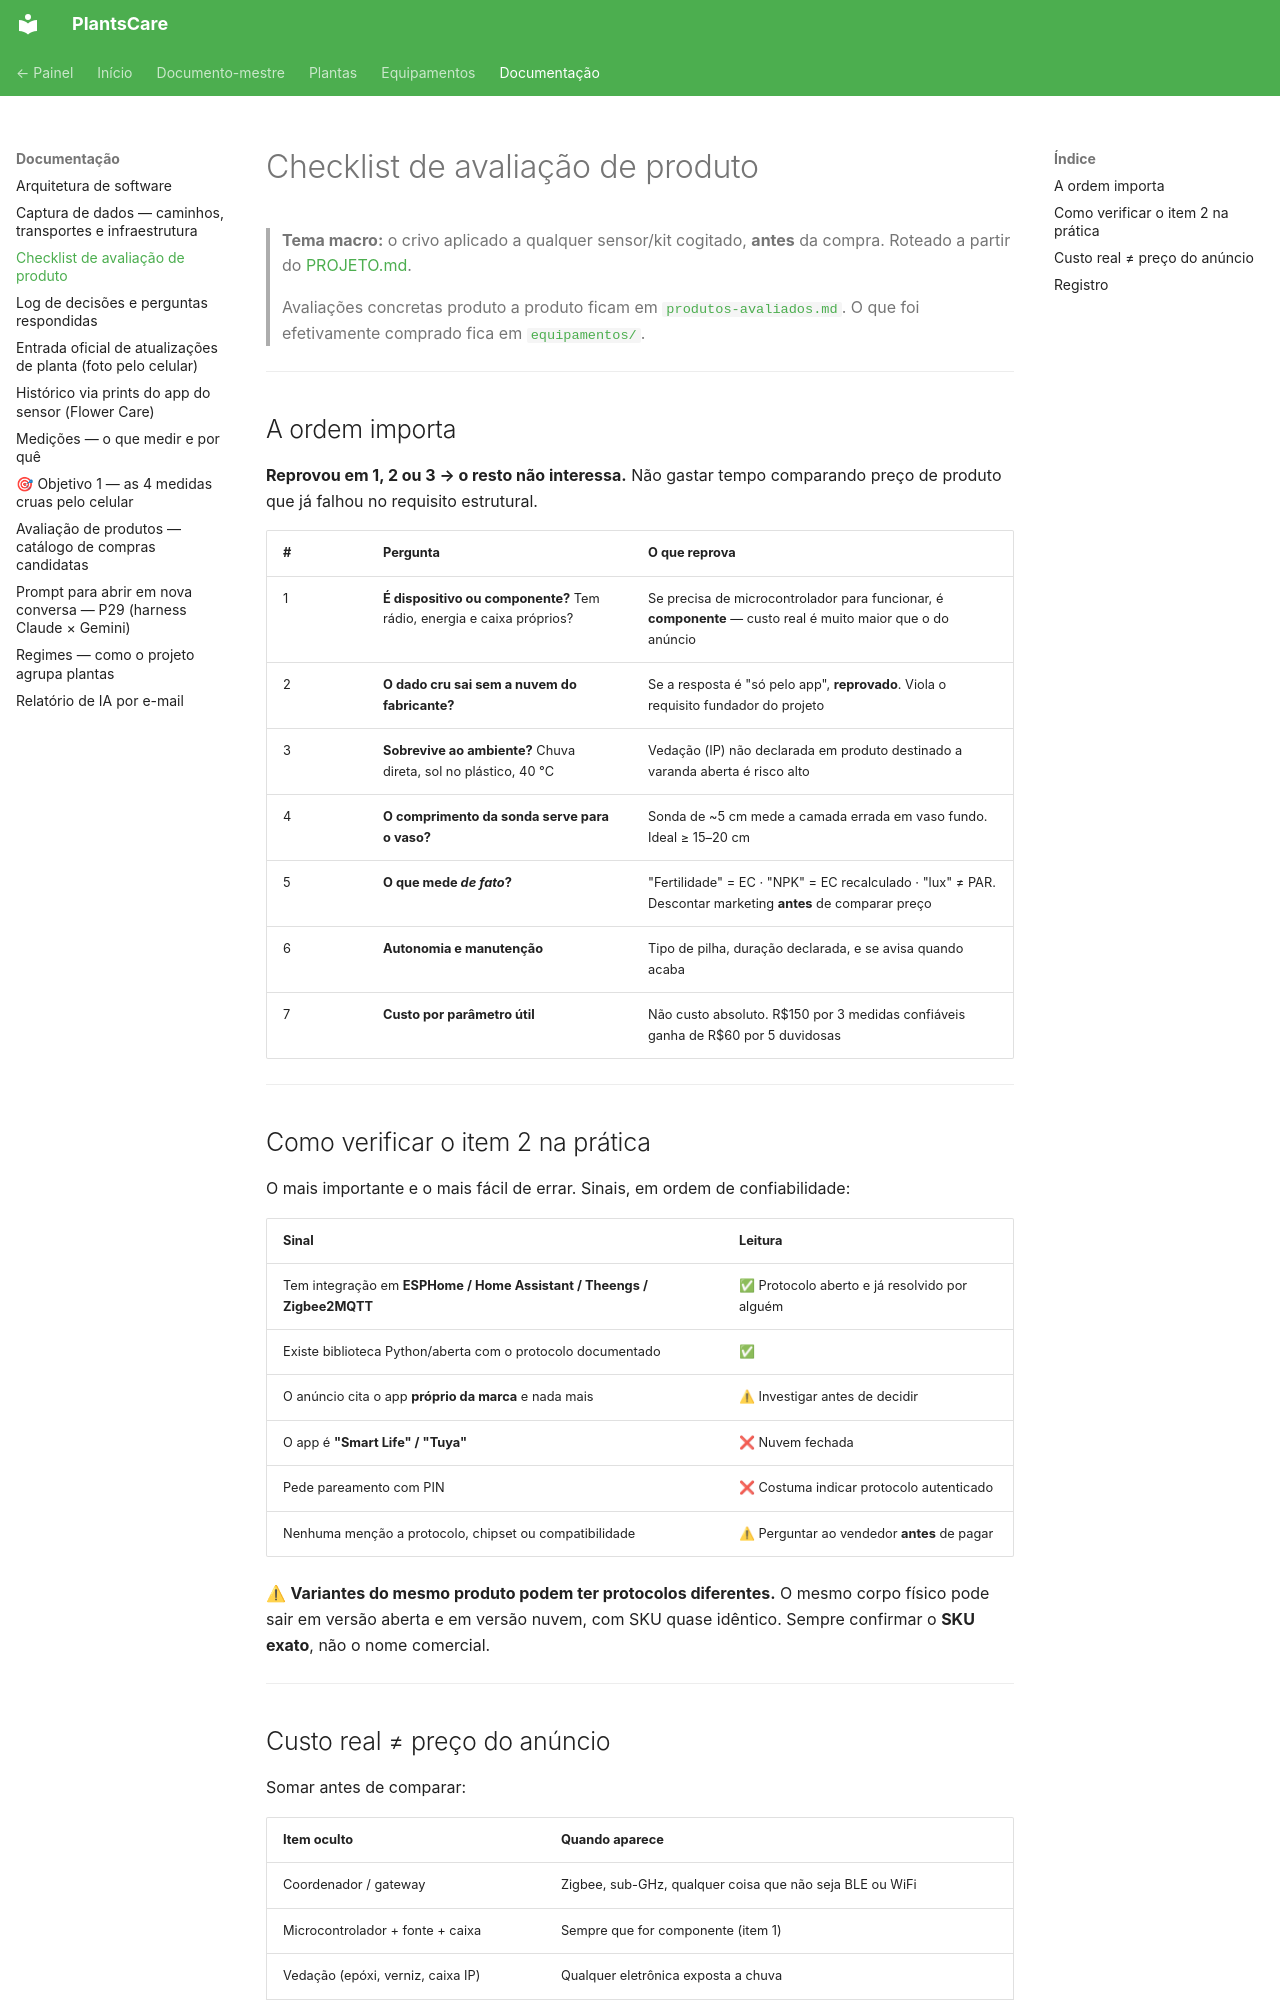

repository: gfvdata-web/PlantsCare-publico · page: docs/checklist-avaliacao/index.html · generator: mkdocs

# Checklist de avaliação de produto

> **Tema macro:** o crivo aplicado a qualquer sensor/kit cogitado, **antes** da compra.
> Roteado a partir do [PROJETO.md](../PROJETO.md).
>
> Avaliações concretas produto a produto ficam em
> [`produtos-avaliados.md`](produtos-avaliados.md). O que foi efetivamente comprado fica em
> [`equipamentos/`](../equipamentos/README.md).

---

## A ordem importa

**Reprovou em 1, 2 ou 3 → o resto não interessa.** Não gastar tempo comparando preço de
produto que já falhou no requisito estrutural.

| # | Pergunta | O que reprova |
|---|---|---|
| 1 | **É dispositivo ou componente?** Tem rádio, energia e caixa próprios? | Se precisa de microcontrolador para funcionar, é **componente** — custo real é muito maior que o do anúncio |
| 2 | **O dado cru sai sem a nuvem do fabricante?** | Se a resposta é "só pelo app", **reprovado**. Viola o requisito fundador do projeto |
| 3 | **Sobrevive ao ambiente?** Chuva direta, sol no plástico, 40 °C | Vedação (IP) não declarada em produto destinado a varanda aberta é risco alto |
| 4 | **O comprimento da sonda serve para o vaso?** | Sonda de ~5 cm mede a camada errada em vaso fundo. Ideal ≥ 15–20 cm |
| 5 | **O que mede *de fato*?** | "Fertilidade" = EC · "NPK" = EC recalculado · "lux" ≠ PAR. Descontar marketing **antes** de comparar preço |
| 6 | **Autonomia e manutenção** | Tipo de pilha, duração declarada, e se avisa quando acaba |
| 7 | **Custo por parâmetro útil** | Não custo absoluto. R$150 por 3 medidas confiáveis ganha de R$60 por 5 duvidosas |

---

## Como verificar o item 2 na prática

O mais importante e o mais fácil de errar. Sinais, em ordem de confiabilidade:

| Sinal | Leitura |
|---|---|
| Tem integração em **ESPHome / Home Assistant / Theengs / Zigbee2MQTT** | ✅ Protocolo aberto e já resolvido por alguém |
| Existe biblioteca Python/aberta com o protocolo documentado | ✅ |
| O anúncio cita o app **próprio da marca** e nada mais | ⚠ Investigar antes de decidir |
| O app é **"Smart Life" / "Tuya"** | ❌ Nuvem fechada |
| Pede pareamento com PIN | ❌ Costuma indicar protocolo autenticado |
| Nenhuma menção a protocolo, chipset ou compatibilidade | ⚠ Perguntar ao vendedor **antes** de pagar |

⚠ **Variantes do mesmo produto podem ter protocolos diferentes.** O mesmo corpo físico pode
sair em versão aberta e em versão nuvem, com SKU quase idêntico. Sempre confirmar o **SKU
exato**, não o nome comercial.

---
